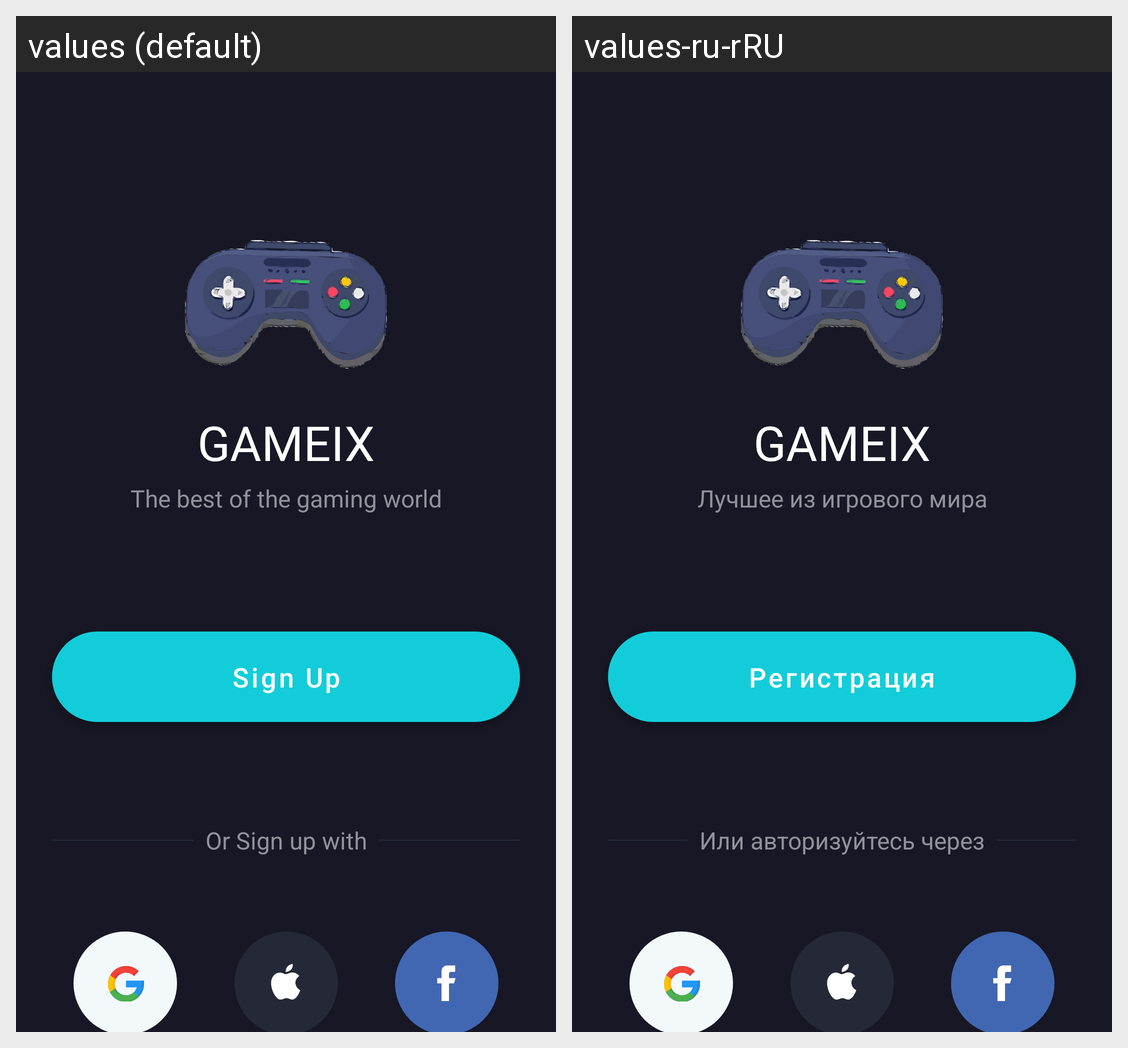

The same Android screen rendered under two of its app's locales, left to right. List the strings drawn on it with the default value and each locale's translation.
Android screen res/layout/activity_main.xml rendered under 2 locales, left to right: values (default), values-ru-rRU. Device: Nexus 5 (rendered at 1080×1920; each locale shown at half size, 540×960, under a caption strip naming it); theme Theme.MVVM_Aplication.
Strings drawn on this screen, with the default value and each locale's value (text and hints the layout hard-codes, and strings that could not be matched under every locale, appear in the picture but are not listed):

second_app_name
  values: GAMEIX
  values-ru-rRU: GAMEIX  [not translated; the default value is used]

description_app
  values: The best of the gaming world
  values-ru-rRU: Лучшее из игрового мира

sign_up
  values: Sign Up
  values-ru-rRU: Регистрация

sign_up_with
  values: Or Sign up with
  values-ru-rRU: Или авторизуйтесь через
